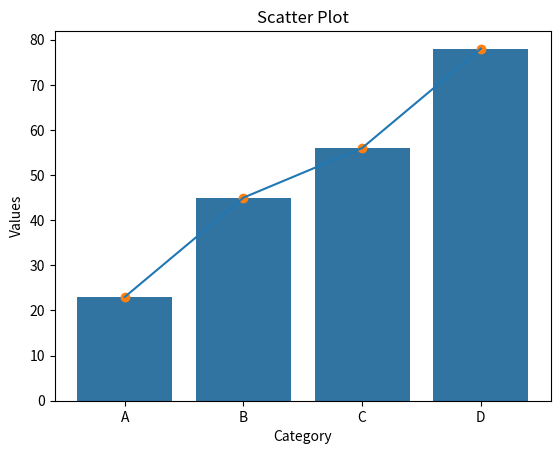

This figure's Python source:
import matplotlib.pyplot as plt
import seaborn as sns
import pandas as pd

# Example dataset
df = pd.DataFrame({ 'Category': ['A', 'B', 'C', 'D'], 'Values': [23, 45, 56, 78] })

# Bar Chart
sns.barplot(x='Category', y='Values', data=df)

plt.title('Bar Chart')
plt.show()

# Line Plot
plt.plot(df['Category'], df['Values'])
plt.title('Line Plot')
plt.show()
# Scatter Plot
plt.scatter(df.index, df['Values'])
plt.title('Scatter Plot')
plt.show()